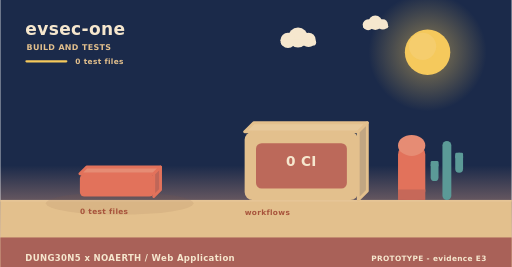
t = 0.00 s
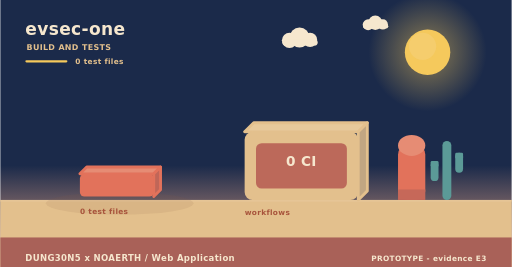
t = 2.00 s
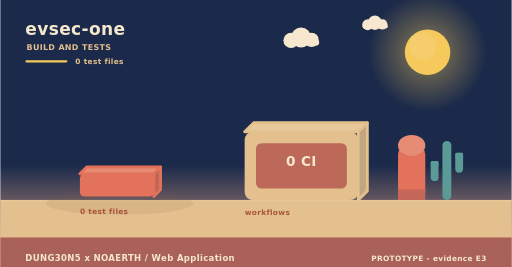
t = 4.00 s
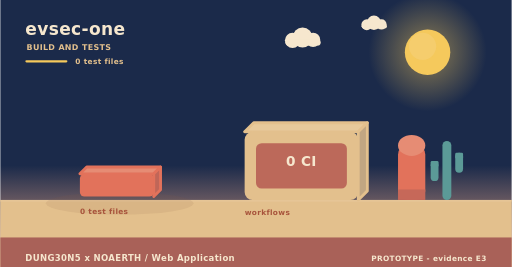
t = 6.00 s
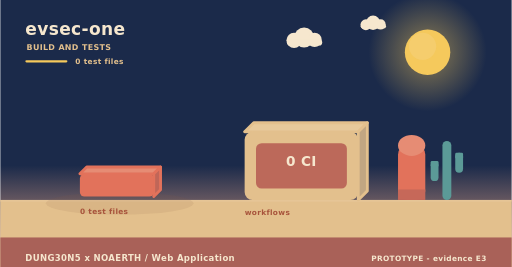
t = 8.00 s
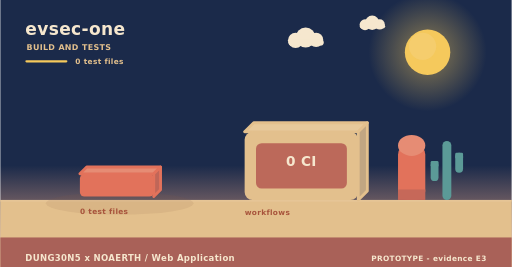
t = 10.00 s

The animated SVG that drew these frames (rendered in a browser with its animation timeline set to each time). Animation: 3 SMIL elements (animateTransform=3); frames cover the first 10.00 s, repeats indefinitely.

<svg xmlns="http://www.w3.org/2000/svg" width="900" height="470" viewBox="0 0 900 470" role="img" aria-label="evsec-one - how it is verified"><linearGradient id="skyb" x1="0" y1="0" x2="0" y2="1"><stop offset="0" stop-color="#1b2a4a"/><stop offset="0.62" stop-color="#1b2a4a"/><stop offset="1" stop-color="#f3ad8a"/></linearGradient><rect width="900" height="470" fill="url(#skyb)"/><radialGradient id="sunb"><stop offset="0.35" stop-color="#f5c95c" stop-opacity="0.34"/><stop offset="1" stop-color="#f5c95c" stop-opacity="0"/></radialGradient><circle cx="752" cy="92" r="104" fill="url(#sunb)"/><circle cx="752" cy="92" r="40" fill="#f5c95c"/><circle cx="743.2" cy="81.6" r="24" fill="#f5d27e" opacity="0.5"/><g><circle cx="524" cy="66" r="17.64" fill="#f6e7ce"/><circle cx="506.36" cy="71.04" r="13.44" fill="#f6e7ce"/><circle cx="542.48" cy="70.2" r="12.6" fill="#f6e7ce"/><rect x="493.76" y="69.36" width="62.16" height="10.92" rx="5.46" fill="#f6e7ce"/><animateTransform attributeName="transform" type="translate" values="0 0;24 0;0 0" dur="36s" begin="0s" repeatCount="indefinite"/></g><g><circle cx="660" cy="40" r="12.6" fill="#f6e7ce"/><circle cx="647.4" cy="43.6" r="9.6" fill="#f6e7ce"/><circle cx="673.2" cy="43" r="9" fill="#f6e7ce"/><rect x="638.4" y="42.4" width="44.4" height="7.8" rx="3.9" fill="#f6e7ce"/><animateTransform attributeName="transform" type="translate" values="0 0;-18 0;0 0" dur="46s" begin="3s" repeatCount="indefinite"/></g><rect x="0" y="352" width="900" height="118" fill="#e3c08d"/><rect x="0" y="352" width="900" height="3" fill="#e6c596"/><text x="44" y="62" font-family="Verdana,DejaVu Sans,sans-serif" font-size="30" font-weight="700" letter-spacing="0.6" fill="#f6e7ce" text-anchor="start">evsec-one</text><text x="46" y="88" font-family="Verdana,DejaVu Sans,sans-serif" font-size="14" font-weight="700" letter-spacing="0.6" fill="#e3c08d" text-anchor="start">BUILD AND TESTS</text><rect x="44" y="106" width="74" height="4" rx="2" fill="#f5c95c"/><text x="132" y="112" font-family="Verdana,DejaVu Sans,sans-serif" font-size="13" font-weight="700" letter-spacing="0.6" fill="#e3c08d" text-anchor="start">0 test files</text><ellipse cx="210" cy="358" rx="130" ry="20" fill="rgba(138,90,68,0.11)"/><g><path d="M140,306 L270,306 L282,294 L152,294 Z" fill="#e68c74" stroke="#e2725b" stroke-width="5" stroke-linejoin="round"/><path d="M270,306 L282,294 L282,334 L270,346 Z" fill="#c06658" stroke="#e2725b" stroke-width="5" stroke-linejoin="round"/><rect x="140" y="306" width="130" height="40" rx="8" fill="#e2725b"/><animateTransform attributeName="transform" type="translate" values="0 10;0 0" dur="0.8s" begin="0.5s" fill="freeze"/></g><text x="140" y="376" font-family="Verdana,DejaVu Sans,sans-serif" font-size="13" font-weight="700" letter-spacing="0.6" fill="#a8543c" text-anchor="start">0 test files</text><path d="M430,232 L630,232 L646,216 L446,216 Z" fill="#e7c99b" stroke="#e3c08d" stroke-width="5" stroke-linejoin="round"/><path d="M630,232 L646,216 L646,336 L630,352 Z" fill="#c1a682" stroke="#e3c08d" stroke-width="5" stroke-linejoin="round"/><rect x="430" y="232" width="200" height="120" rx="14" fill="#e3c08d"/><rect x="450" y="252" width="160" height="80" rx="10" fill="#ba6458" opacity="0.94"/><text x="530" y="292" font-family="Verdana,DejaVu Sans,sans-serif" font-size="24" font-weight="700" letter-spacing="0.6" fill="#f6e7ce" text-anchor="middle">0 CI</text><text x="430" y="378" font-family="Verdana,DejaVu Sans,sans-serif" font-size="13" font-weight="700" letter-spacing="0.6" fill="#a8543c" text-anchor="start">workflows</text><rect x="700" y="256" width="48" height="96" rx="16" fill="#e2725b"/><ellipse cx="724" cy="256" rx="24" ry="18.46" fill="#e68c74"/><rect x="700" y="333.54" width="48" height="18.46" fill="#c66859"/><rect x="778.18" y="248" width="15.64" height="104" rx="7.82" fill="#5b9a97"/><rect x="757.48" y="283.36" width="13.8" height="35.36" rx="6.9" fill="#5b9a97"/><rect x="757.48" y="283.36" width="13.8" height="10.4" rx="2.3" fill="#5b9a97"/><rect x="800.72" y="268.8" width="13.8" height="35.36" rx="6.9" fill="#5b9a97"/><rect x="800.72" y="268.8" width="13.8" height="10.4" rx="2.3" fill="#5b9a97"/><rect x="0" y="418" width="900" height="52" rx="0" fill="#a65c56" opacity="0.94"/><text x="44" y="460" font-family="Verdana,DejaVu Sans,sans-serif" font-size="15" font-weight="700" letter-spacing="0.6" fill="#f6e7ce" text-anchor="start">DUNG30N5 x NOAERTH  /  Web Application</text><text x="856" y="460" font-family="Verdana,DejaVu Sans,sans-serif" font-size="13" font-weight="700" letter-spacing="0.6" fill="#f6e7ce" text-anchor="end">PROTOTYPE  -  evidence E3</text></svg>
